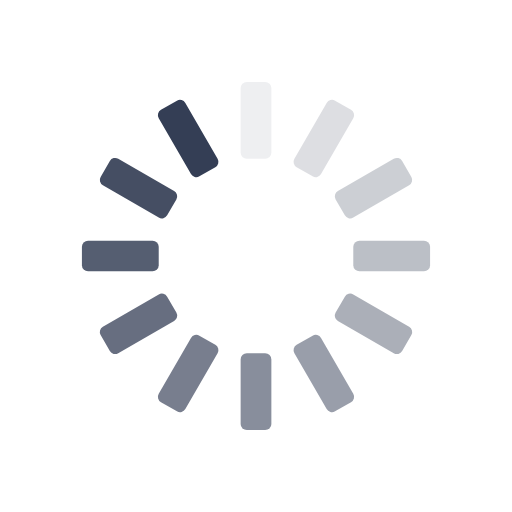
t = 0.00 s
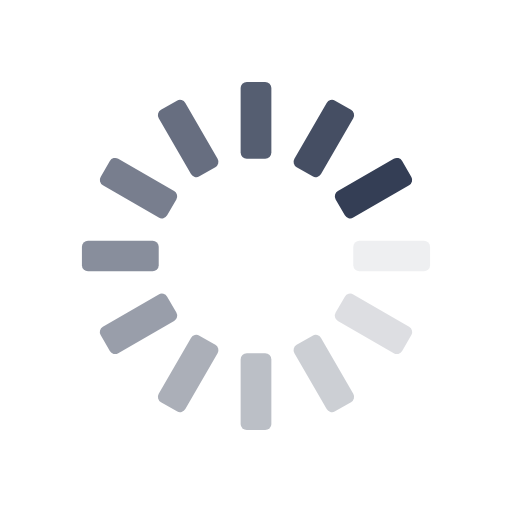
t = 0.25 s
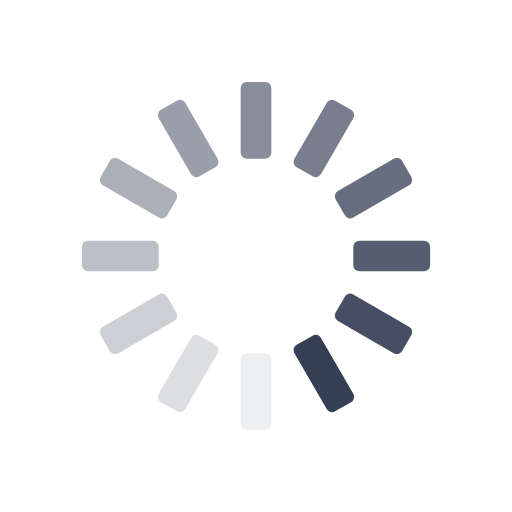
t = 0.50 s
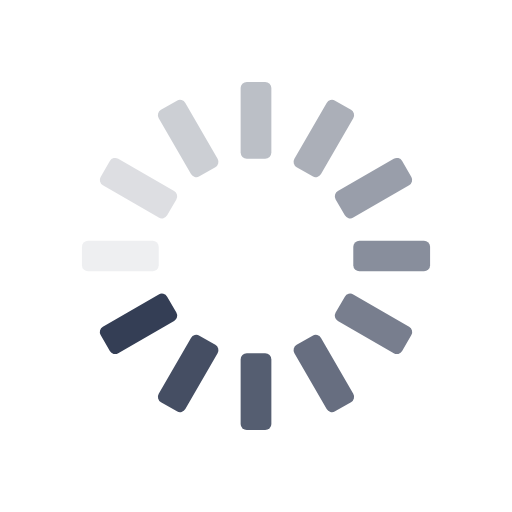
t = 0.75 s

The animated SVG that drew these frames (rendered in a browser with its animation timeline set to each time). Animation: 12 SMIL elements (animate=12); one cycle of 1.00 s, repeats indefinitely.

<?xml version="1.0" encoding="utf-8"?>
<svg xmlns="http://www.w3.org/2000/svg" xmlns:xlink="http://www.w3.org/1999/xlink" style="margin: auto; background:none repeat scroll 0% 0%; display: block; shape-rendering: auto;" width="44px" height="44px" viewBox="0 0 100 100" preserveAspectRatio="xMidYMid">
<g transform="rotate(0 50 50)">
  <rect x="47" y="16" rx="1.2" ry="1.2" width="6" height="15" fill="#343e55">
	<animate attributeName="opacity" values="1;0" keyTimes="0;1" dur="1s" begin="-0.9166666666666666s" repeatCount="indefinite"></animate>
  </rect>
</g><g transform="rotate(30 50 50)">
  <rect x="47" y="16" rx="1.2" ry="1.2" width="6" height="15" fill="#343e55">
	<animate attributeName="opacity" values="1;0" keyTimes="0;1" dur="1s" begin="-0.8333333333333334s" repeatCount="indefinite"></animate>
  </rect>
</g><g transform="rotate(60 50 50)">
  <rect x="47" y="16" rx="1.2" ry="1.2" width="6" height="15" fill="#343e55">
	<animate attributeName="opacity" values="1;0" keyTimes="0;1" dur="1s" begin="-0.75s" repeatCount="indefinite"></animate>
  </rect>
</g><g transform="rotate(90 50 50)">
  <rect x="47" y="16" rx="1.2" ry="1.2" width="6" height="15" fill="#343e55">
	<animate attributeName="opacity" values="1;0" keyTimes="0;1" dur="1s" begin="-0.6666666666666666s" repeatCount="indefinite"></animate>
  </rect>
</g><g transform="rotate(120 50 50)">
  <rect x="47" y="16" rx="1.2" ry="1.2" width="6" height="15" fill="#343e55">
	<animate attributeName="opacity" values="1;0" keyTimes="0;1" dur="1s" begin="-0.5833333333333334s" repeatCount="indefinite"></animate>
  </rect>
</g><g transform="rotate(150 50 50)">
  <rect x="47" y="16" rx="1.2" ry="1.2" width="6" height="15" fill="#343e55">
	<animate attributeName="opacity" values="1;0" keyTimes="0;1" dur="1s" begin="-0.5s" repeatCount="indefinite"></animate>
  </rect>
</g><g transform="rotate(180 50 50)">
  <rect x="47" y="16" rx="1.2" ry="1.2" width="6" height="15" fill="#343e55">
	<animate attributeName="opacity" values="1;0" keyTimes="0;1" dur="1s" begin="-0.4166666666666667s" repeatCount="indefinite"></animate>
  </rect>
</g><g transform="rotate(210 50 50)">
  <rect x="47" y="16" rx="1.2" ry="1.2" width="6" height="15" fill="#343e55">
	<animate attributeName="opacity" values="1;0" keyTimes="0;1" dur="1s" begin="-0.3333333333333333s" repeatCount="indefinite"></animate>
  </rect>
</g><g transform="rotate(240 50 50)">
  <rect x="47" y="16" rx="1.2" ry="1.2" width="6" height="15" fill="#343e55">
	<animate attributeName="opacity" values="1;0" keyTimes="0;1" dur="1s" begin="-0.25s" repeatCount="indefinite"></animate>
  </rect>
</g><g transform="rotate(270 50 50)">
  <rect x="47" y="16" rx="1.2" ry="1.2" width="6" height="15" fill="#343e55">
	<animate attributeName="opacity" values="1;0" keyTimes="0;1" dur="1s" begin="-0.16666666666666666s" repeatCount="indefinite"></animate>
  </rect>
</g><g transform="rotate(300 50 50)">
  <rect x="47" y="16" rx="1.2" ry="1.2" width="6" height="15" fill="#343e55">
	<animate attributeName="opacity" values="1;0" keyTimes="0;1" dur="1s" begin="-0.08333333333333333s" repeatCount="indefinite"></animate>
  </rect>
</g><g transform="rotate(330 50 50)">
  <rect x="47" y="16" rx="1.2" ry="1.2" width="6" height="15" fill="#343e55">
	<animate attributeName="opacity" values="1;0" keyTimes="0;1" dur="1s" begin="0s" repeatCount="indefinite"></animate>
  </rect>
</g>
<!-- [ldio] generated by https://loading.io/ --></svg>